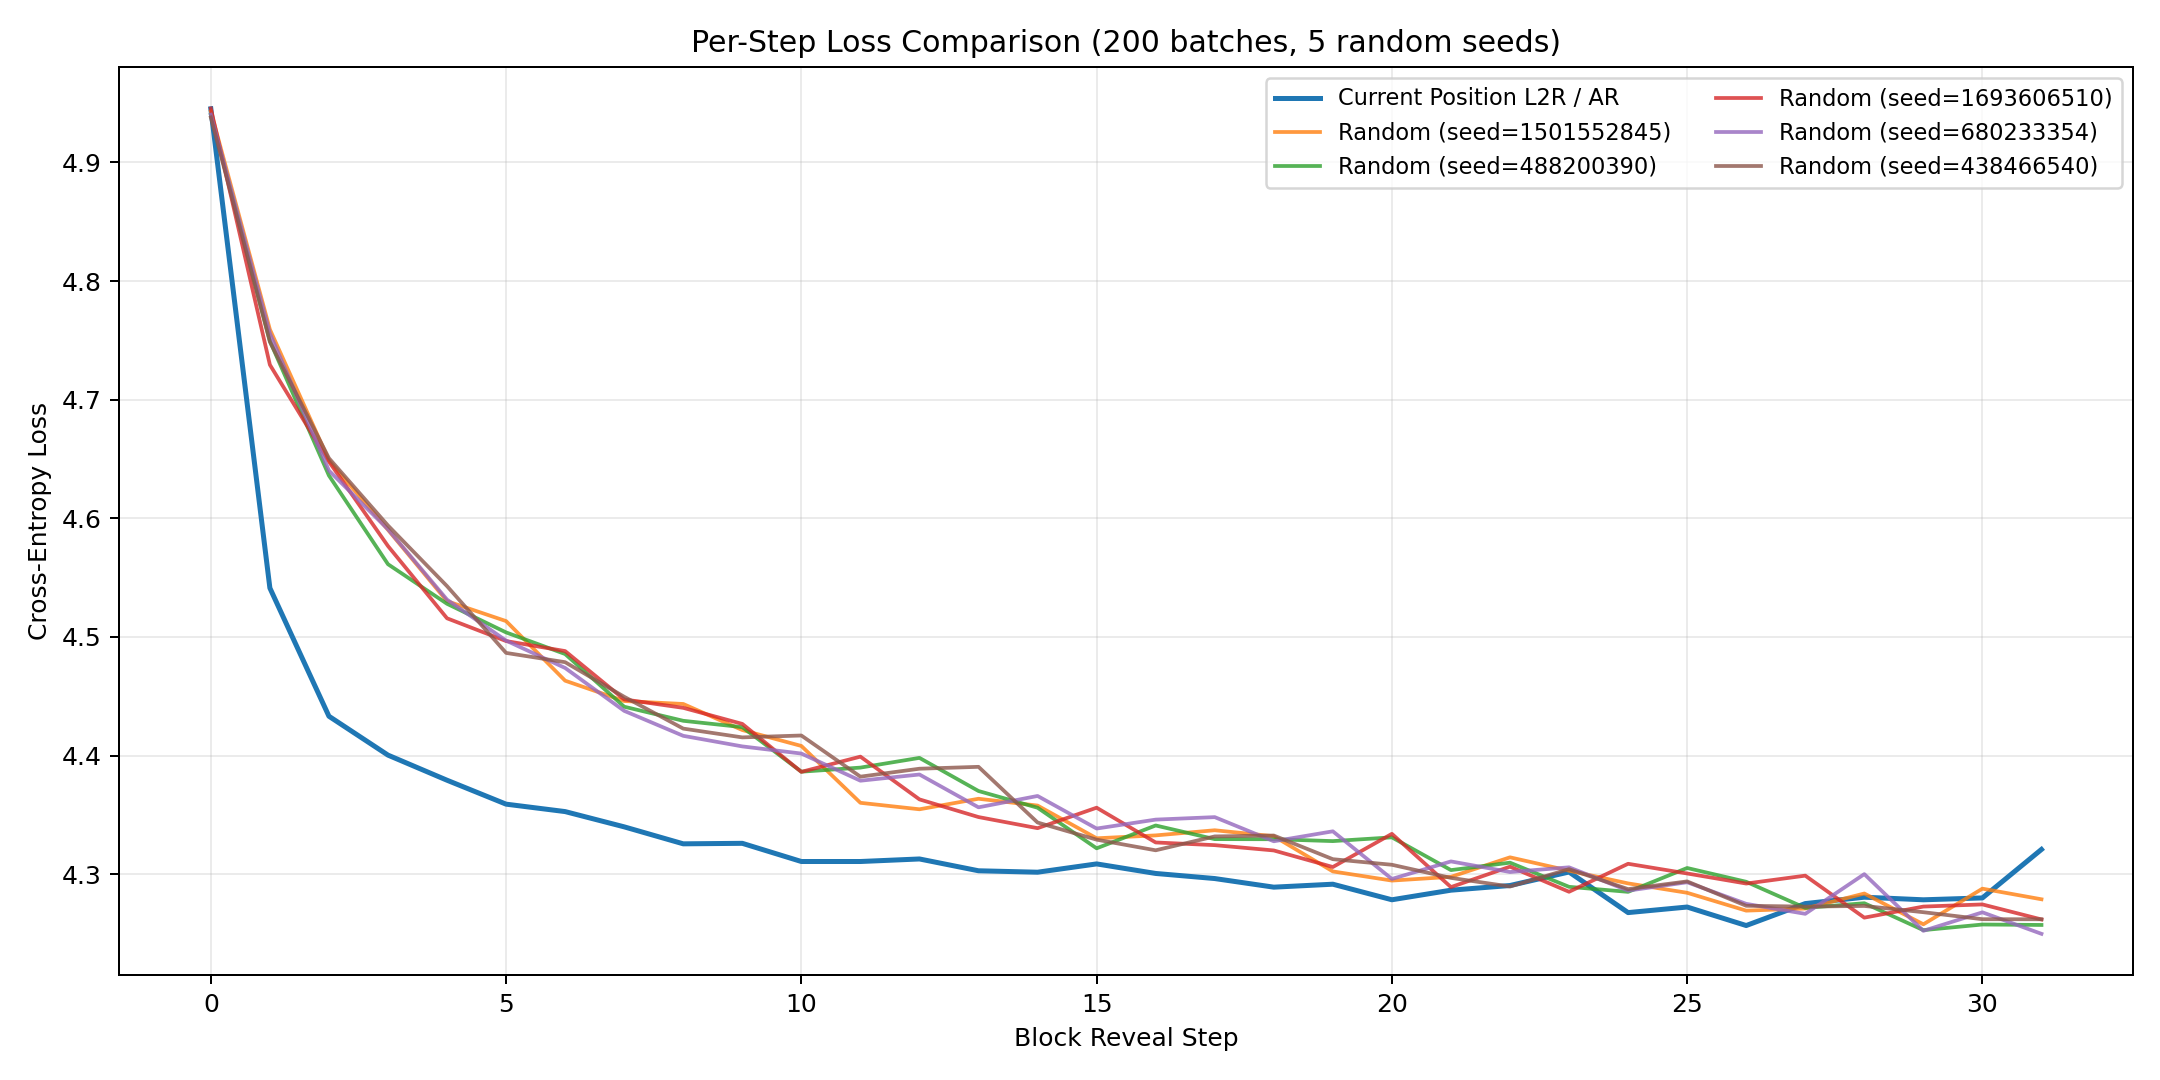

The data file committed next to this chart (first rows):
block_position, ar_mean, ar_std, random_seed_1501552845, random_seed_488200390, random_seed_1693606510, random_seed_680233354, random_seed_438466540, random_mean, random_std
0, 4.945, 0.1585, 4.943, 4.94, 4.945, 4.94, 4.938, 4.941, 0.002623
1, 4.541, 0.1692, 4.759, 4.749, 4.729, 4.756, 4.749, 4.749, 0.01034
2, 4.433, 0.1787, 4.649, 4.636, 4.648, 4.64, 4.651, 4.645, 0.005608
3, 4.4, 0.1669, 4.59, 4.561, 4.577, 4.591, 4.594, 4.583, 0.01218
4, 4.379, 0.1801, 4.53, 4.528, 4.516, 4.531, 4.543, 4.53, 0.008647
5, 4.359, 0.173, 4.513, 4.504, 4.497, 4.497, 4.487, 4.499, 0.008877
6, 4.353, 0.1468, 4.463, 4.486, 4.488, 4.474, 4.479, 4.478, 0.008924
7, 4.34, 0.1653, 4.446, 4.441, 4.447, 4.438, 4.45, 4.444, 0.004314
8, 4.326, 0.1672, 4.444, 4.429, 4.44, 4.417, 4.423, 4.431, 0.01017
9, 4.326, 0.1613, 4.422, 4.424, 4.427, 4.408, 4.415, 4.419, 0.006793
10, 4.311, 0.1713, 4.408, 4.386, 4.386, 4.402, 4.417, 4.4, 0.01207
11, 4.311, 0.1673, 4.36, 4.39, 4.399, 4.379, 4.382, 4.382, 0.01297
12, 4.313, 0.1674, 4.355, 4.398, 4.363, 4.384, 4.389, 4.378, 0.01626
13, 4.303, 0.1752, 4.364, 4.37, 4.348, 4.356, 4.391, 4.366, 0.01438
14, 4.302, 0.1733, 4.358, 4.356, 4.339, 4.366, 4.344, 4.352, 0.009893
15, 4.309, 0.1694, 4.33, 4.322, 4.356, 4.339, 4.329, 4.335, 0.01171
16, 4.301, 0.1669, 4.333, 4.341, 4.327, 4.346, 4.32, 4.333, 0.009361
17, 4.296, 0.1783, 4.337, 4.33, 4.325, 4.348, 4.332, 4.334, 0.008034
18, 4.289, 0.157, 4.332, 4.33, 4.32, 4.328, 4.333, 4.328, 0.004531
19, 4.292, 0.1548, 4.302, 4.328, 4.306, 4.336, 4.313, 4.317, 0.01295
20, 4.278, 0.1735, 4.295, 4.331, 4.334, 4.296, 4.308, 4.313, 0.01685
21, 4.287, 0.1674, 4.298, 4.303, 4.289, 4.311, 4.297, 4.3, 0.007208
22, 4.29, 0.1572, 4.314, 4.31, 4.306, 4.302, 4.29, 4.304, 0.008415
23, 4.302, 0.165, 4.303, 4.289, 4.285, 4.306, 4.304, 4.298, 0.008511
24, 4.268, 0.1596, 4.292, 4.285, 4.309, 4.286, 4.287, 4.292, 0.008766
25, 4.272, 0.1683, 4.284, 4.305, 4.301, 4.293, 4.294, 4.295, 0.007116
26, 4.257, 0.1705, 4.269, 4.294, 4.292, 4.275, 4.273, 4.281, 0.01013
27, 4.275, 0.1669, 4.271, 4.272, 4.299, 4.267, 4.273, 4.276, 0.0115
28, 4.281, 0.1653, 4.284, 4.276, 4.263, 4.3, 4.273, 4.279, 0.01229
29, 4.278, 0.1713, 4.258, 4.253, 4.273, 4.252, 4.268, 4.261, 0.008228
30, 4.28, 0.1581, 4.288, 4.258, 4.275, 4.268, 4.262, 4.27, 0.01057
31, 4.321, 0.1755, 4.279, 4.257, 4.262, 4.25, 4.262, 4.262, 0.009565
